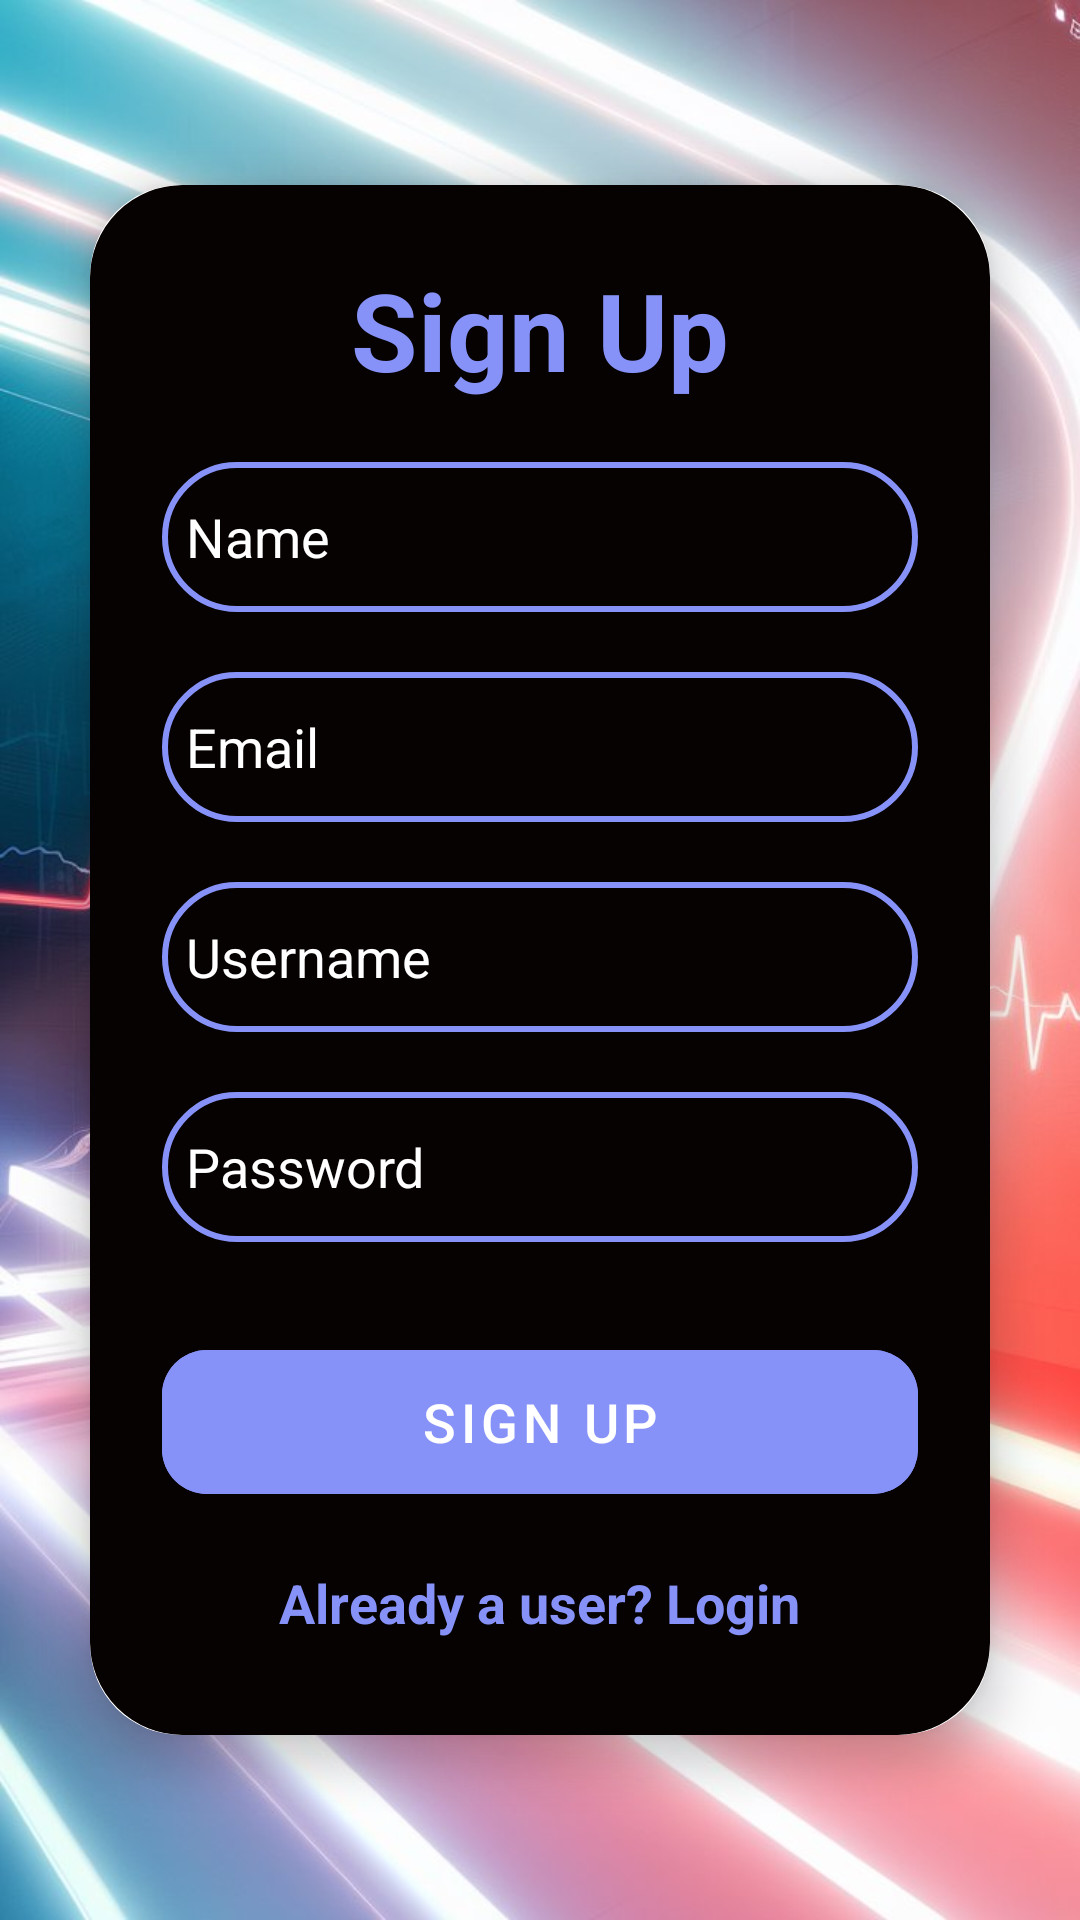

The Android layout XML behind this screen, and the referenced resources:
<!-- AndroidManifest.xml: activity theme Theme.SingupLoginRealtime -->
<!-- res/layout/activity_signup.xml -->
<?xml version="1.0" encoding="utf-8"?>
<LinearLayout xmlns:android="http://schemas.android.com/apk/res/android"
    xmlns:app="http://schemas.android.com/apk/res-auto"
    xmlns:tools="http://schemas.android.com/tools"
    android:id="@+id/main"
    android:layout_width="match_parent"
    android:layout_height="match_parent"
    android:background="@drawable/loginback"
    android:gravity="center"
    android:orientation="vertical"
    tools:context=".login.SignupActivity">

    <androidx.cardview.widget.CardView
        android:layout_width="match_parent"
        android:layout_height="wrap_content"
        android:layout_margin="30dp"
        app:cardCornerRadius="30dp"
        app:cardElevation="8dp">

        <LinearLayout
            android:layout_width="match_parent"
            android:layout_height="wrap_content"
            android:layout_gravity="center_horizontal"
            android:background="@drawable/lavendour_border"
            android:orientation="vertical"
            android:backgroundTint="#070202"
            android:padding="24dp">

            <TextView
                android:layout_width="match_parent"
                android:layout_height="wrap_content"
                android:text="Sign Up"
                android:textAlignment="center"
                android:textColor="@color/lavender"
                android:textSize="36sp"
                android:textStyle="bold" />

            <EditText
                android:id="@+id/signup_name"
                android:layout_width="match_parent"
                android:layout_height="50dp"
                android:layout_marginTop="20dp"
                android:background="@drawable/lavendour_border"
                android:hint="Name"
                android:textColorHint="@color/white"
                android:padding="8dp"
                android:textColor="@color/white" />

            <EditText
                android:id="@+id/signup_email"
                android:layout_width="match_parent"
                android:layout_height="50dp"
                android:layout_marginTop="20dp"
                android:background="@drawable/lavendour_border"
                android:hint="Email"
                android:textColorHint="@color/white"
                android:inputType="textEmailAddress"
                android:padding="8dp"
                android:textColor="@color/white" />

            <EditText
                android:id="@+id/signup_username"
                android:layout_width="match_parent"
                android:layout_height="50dp"
                android:layout_marginTop="20dp"
                android:background="@drawable/lavendour_border"
                android:hint="Username"
                android:textColorHint="@color/white"
                android:padding="8dp"
                android:textColor="@color/white" />

            <EditText
                android:id="@+id/signup_password"
                android:layout_width="match_parent"
                android:layout_height="50dp"
                android:layout_marginTop="20dp"
                android:background="@drawable/lavendour_border"
                android:hint="Password"

                android:textColorHint="@color/white"
                android:inputType="textPassword"
                android:padding="8dp"
                android:textColor="@color/white" />

            <Button
                android:id="@+id/signup_button"
                android:layout_width="match_parent"
                android:layout_height="60dp"
                android:layout_marginTop="30dp"
                android:backgroundTint="@color/lavender"
                android:text="Sign Up"
                android:textColorHint="@color/white"
                android:textColor="@color/white"
                android:textSize="18sp"
                app:cornerRadius="15dp" />

            <TextView
                android:id="@+id/loginRedirectText"
                android:layout_width="wrap_content"
                android:layout_height="wrap_content"
                android:layout_gravity="center"
                android:layout_marginTop="10dp"
                android:padding="8dp"
                android:text="Already a user? Login"
                android:textColor="@color/lavender"
                android:textSize="18sp"
                android:textStyle="bold" />

        </LinearLayout>

    </androidx.cardview.widget.CardView>

</LinearLayout>
<!-- resources referenced by this layout -->
<resources>
  <color name="lavender">#8692f7</color>
  <color name="white">#FFFFFFFF</color>
  <!-- drawable lavendour_border (drawable) -->
  <?xml version="1.0" encoding="utf-8"?>
  <shape xmlns:android="http://schemas.android.com/apk/res/android"
      android:shape="rectangle">
  
      <stroke
          android:width="2dp"
          android:color="@color/lavender"
          />
  
      <corners android:radius="30dp"/>
  </shape>
  <!-- drawable loginback: jpeg bitmap (drawable, 100986 bytes) -->
  <style name="Theme.SingupLoginRealtime" parent="Theme.MaterialComponents.DayNight.NoActionBar">
          
          <item name="colorPrimary">@color/lavender</item>
          <item name="colorPrimaryVariant">@color/lavender</item>
          <item name="colorOnPrimary">@color/black</item>
          
          <item name="colorSecondary">@color/teal_200</item>
          <item name="colorSecondaryVariant">@color/teal_700</item>
          <item name="colorOnSecondary">@color/black</item>
          
          <item name="android:statusBarColor">@color/black</item>
          
      </style>
  <color name="black">#FF000000</color>
  <color name="teal_200">#FF03DAC5</color>
  <color name="teal_700">#FF018786</color>
</resources>
